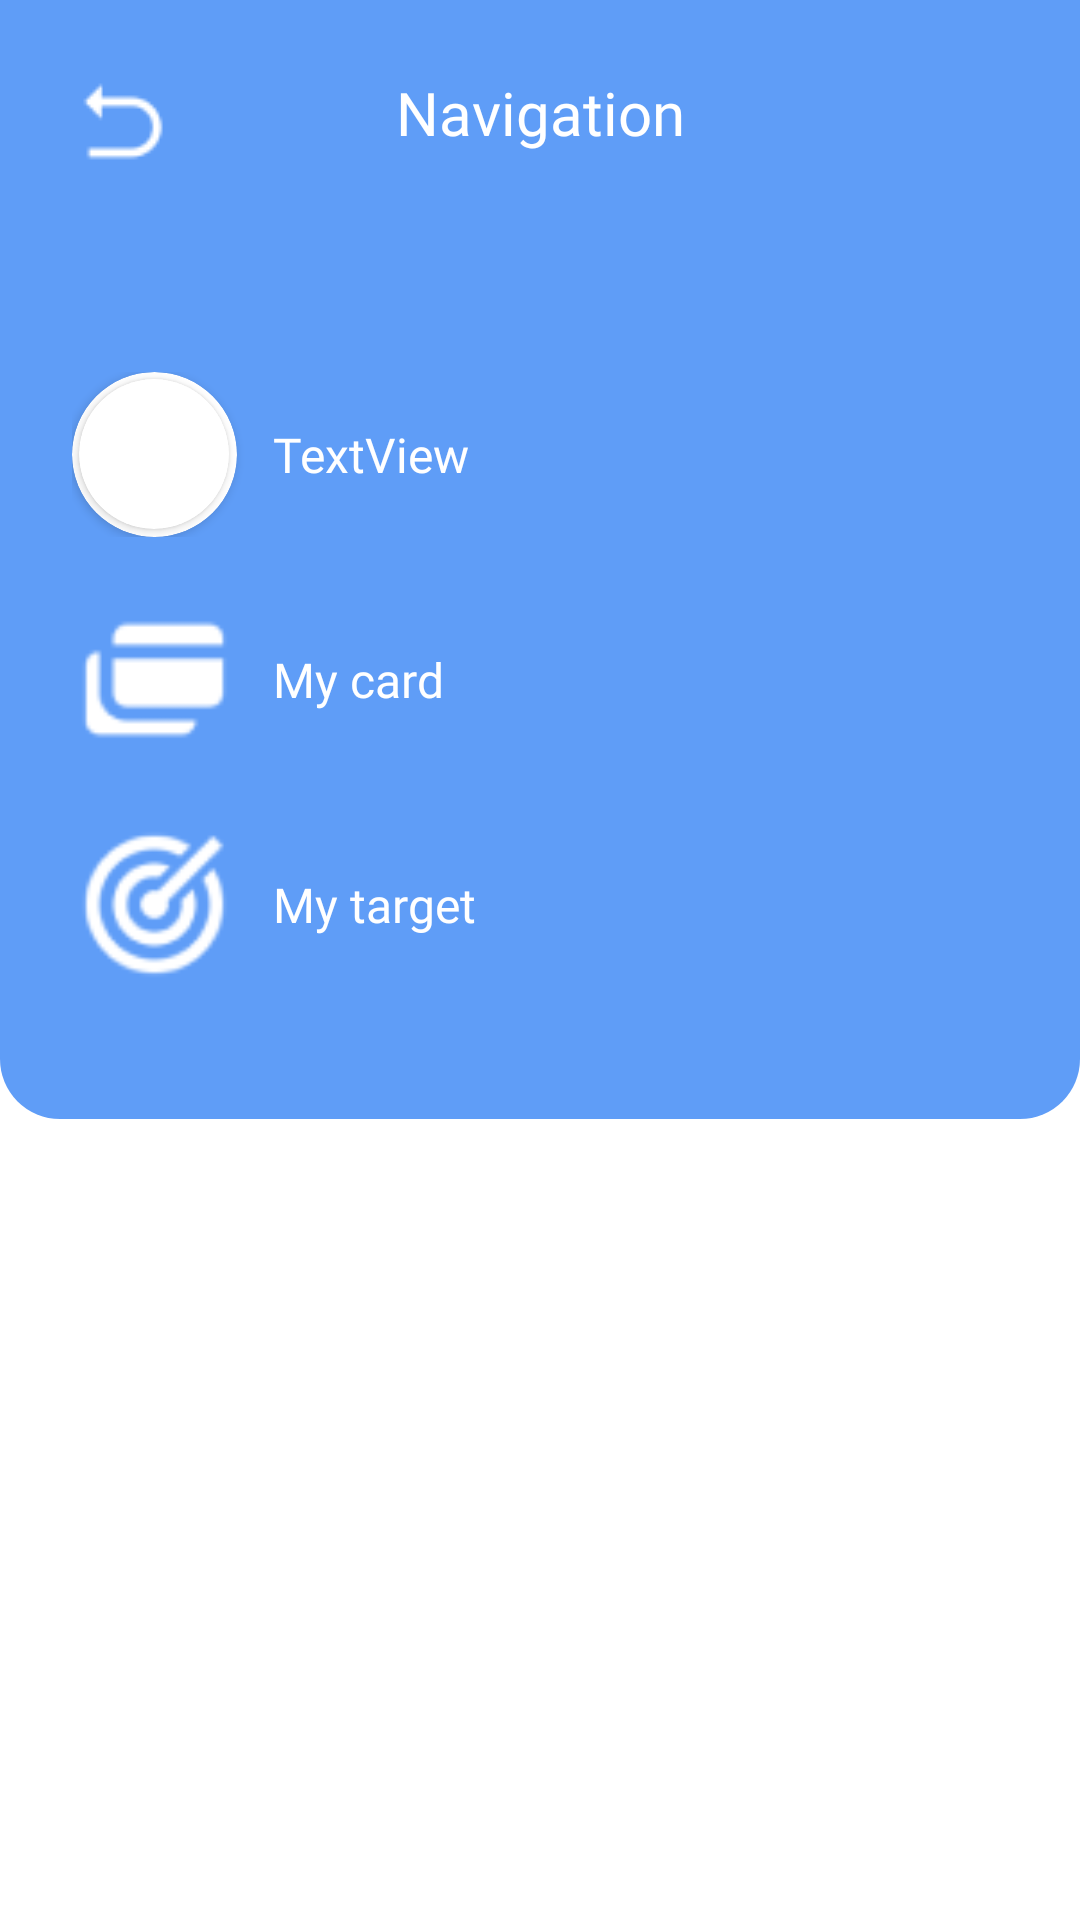

Write the Android layout XML for this screen, with the resource values it uses.
<!-- AndroidManifest.xml: application theme Theme.JoCards -->
<!-- res/layout/activity_sidebar.xml -->
<?xml version="1.0" encoding="utf-8"?>
<androidx.constraintlayout.widget.ConstraintLayout xmlns:android="http://schemas.android.com/apk/res/android"
    xmlns:app="http://schemas.android.com/apk/res-auto"
    xmlns:tools="http://schemas.android.com/tools"
    android:layout_width="match_parent"
    android:layout_height="match_parent"
    tools:context=".SidebarActivity">

    <androidx.constraintlayout.widget.ConstraintLayout
        android:id="@+id/constraintLayout4"
        android:layout_width="match_parent"
        android:layout_height="wrap_content"
        android:background="@drawable/rounded_topbar_edge"
        app:layout_constraintEnd_toEndOf="parent"
        app:layout_constraintHorizontal_bias="0.0"
        app:layout_constraintStart_toStartOf="parent"
        app:layout_constraintTop_toTopOf="parent">

        <LinearLayout
            android:layout_width="match_parent"
            android:layout_height="wrap_content"
            android:layout_marginTop="100dp"
            android:orientation="vertical"
            android:padding="24dp"
            app:layout_constraintBottom_toBottomOf="parent"
            app:layout_constraintTop_toTopOf="parent">

            <LinearLayout
                android:id="@+id/redirect_to_user_profile_sidebar"
                android:layout_width="match_parent"
                android:layout_height="match_parent"
                android:layout_marginBottom="20dp"
                android:gravity="center_vertical"
                android:orientation="horizontal"
                app:layout_constraintBottom_toBottomOf="parent"
                app:layout_constraintEnd_toEndOf="parent"
                app:layout_constraintStart_toStartOf="parent"
                app:layout_constraintTop_toTopOf="parent"
                app:layout_constraintVertical_bias="0.266">

                <androidx.cardview.widget.CardView
                    android:id="@+id/cardView1"
                    android:layout_width="55dp"
                    android:layout_height="55dp"
                    app:cardCornerRadius="250dp">

                    <androidx.cardview.widget.CardView
                        android:layout_width="wrap_content"
                        android:layout_height="wrap_content"
                        android:layout_gravity="center"
                        app:cardCornerRadius="250dp">

                        <ImageView
                            android:id="@+id/user_image_profile"
                            android:layout_width="50dp"
                            android:layout_height="50dp"
                            tools:layout_editor_absoluteX="16dp"
                            tools:layout_editor_absoluteY="16dp" />

                    </androidx.cardview.widget.CardView>
                </androidx.cardview.widget.CardView>

                <TextView
                    android:id="@+id/user_username"
                    android:layout_width="wrap_content"
                    android:layout_height="wrap_content"
                    android:layout_marginLeft="12dp"
                    android:layout_weight="1"
                    android:fontFamily="@font/poppins_semi_bold"
                    android:text="TextView"
                    android:textColor="@color/primaryColor"
                    android:textSize="16sp" />

            </LinearLayout>

            <LinearLayout
                android:id="@+id/redirect_to_my_card"
                android:layout_width="match_parent"
                android:layout_height="match_parent"
                android:layout_marginBottom="20dp"
                android:gravity="center_vertical"
                android:orientation="horizontal"
                app:layout_constraintBottom_toBottomOf="parent"
                app:layout_constraintEnd_toEndOf="parent"
                app:layout_constraintStart_toStartOf="parent"
                app:layout_constraintTop_toTopOf="parent"
                app:layout_constraintVertical_bias="0.266">

                <androidx.cardview.widget.CardView
                    android:id="@+id/cardView22"
                    android:layout_width="55dp"
                    android:layout_height="55dp"
                    app:cardBackgroundColor="#00FFFFFF"
                    app:cardElevation="0dp">

                    <ImageView
                        android:id="@+id/imageView2"
                        android:layout_width="55dp"
                        android:layout_height="55dp"
                        android:layout_weight="1"
                        app:srcCompat="@drawable/my_card_button" />

                </androidx.cardview.widget.CardView>

                <TextView
                    android:id="@+id/display_username74"
                    android:layout_width="wrap_content"
                    android:layout_height="wrap_content"
                    android:layout_marginLeft="12dp"
                    android:layout_weight="1"
                    android:fontFamily="@font/poppins_semi_bold"
                    android:text="@string/my_card"
                    android:textColor="@color/primaryColor"
                    android:textSize="16sp" />

            </LinearLayout>

            <LinearLayout
                android:id="@+id/redirect_to_my_target"
                android:layout_width="match_parent"
                android:layout_height="match_parent"
                android:layout_marginBottom="20dp"
                android:gravity="center_vertical"
                android:orientation="horizontal"
                app:layout_constraintBottom_toBottomOf="parent"
                app:layout_constraintEnd_toEndOf="parent"
                app:layout_constraintStart_toStartOf="parent"
                app:layout_constraintTop_toTopOf="parent"
                app:layout_constraintVertical_bias="0.266">

                <androidx.cardview.widget.CardView
                    android:id="@+id/cardView2"
                    android:layout_width="55dp"
                    android:layout_height="55dp"
                    app:cardBackgroundColor="#00FFFFFF"
                    app:cardElevation="0dp">

                    <ImageView
                        android:id="@+id/imageView7"
                        android:layout_width="55dp"
                        android:layout_height="55dp"
                        app:srcCompat="@drawable/target_button" />

                </androidx.cardview.widget.CardView>

                <TextView
                    android:id="@+id/display_username7"
                    android:layout_width="wrap_content"
                    android:layout_height="wrap_content"
                    android:layout_marginLeft="12dp"
                    android:layout_weight="1"
                    android:fontFamily="@font/poppins_semi_bold"
                    android:text="@string/my_target"
                    android:textColor="@color/primaryColor"
                    android:textSize="16sp" />

            </LinearLayout>

        </LinearLayout>

    </androidx.constraintlayout.widget.ConstraintLayout>

    <ImageView
        android:id="@+id/back_button"
        android:layout_width="wrap_content"
        android:layout_height="wrap_content"
        android:layout_marginStart="24dp"
        android:layout_marginTop="24dp"
        android:layout_weight="1"
        app:layout_constraintStart_toStartOf="parent"
        app:layout_constraintTop_toTopOf="parent"
        app:srcCompat="@drawable/back_button_white" />

    <TextView
        android:id="@+id/card_topic2"
        android:layout_width="wrap_content"
        android:layout_height="wrap_content"
        android:layout_marginTop="24dp"
        android:layout_weight="1"
        android:fontFamily="@font/poppins_semi_bold"
        android:text="@string/navigation"
        android:textColor="@color/primaryColor"
        android:textSize="20sp"
        app:layout_constraintEnd_toEndOf="parent"
        app:layout_constraintStart_toStartOf="parent"
        app:layout_constraintTop_toTopOf="parent" />

</androidx.constraintlayout.widget.ConstraintLayout>
<!-- resources referenced by this layout -->
<resources>
  <color name="primaryColor">#FFFFFFFF</color>
  <!-- drawable back_button_white: png bitmap (drawable, 519 bytes) -->
  <!-- drawable my_card_button: png bitmap (drawable, 595 bytes) -->
  <!-- drawable rounded_topbar_edge (drawable) -->
  <?xml version="1.0" encoding="utf-8"?>
  <shape
      xmlns:android="http://schemas.android.com/apk/res/android"
      android:shape="rectangle"   >
  
      <solid
          android:color="@color/secondaryColor" >
      </solid>
  
      <corners
          android:bottomLeftRadius="20dp"
          android:bottomRightRadius="20dp">
      </corners>
  
  </shape>
  <!-- drawable target_button: png bitmap (drawable, 1662 bytes) -->
  <string name="my_card">My card</string>
  <string name="my_target">My target</string>
  <string name="navigation">Navigation</string>
  <style name="Theme.JoCards" parent="Theme.MaterialComponents.DayNight.NoActionBar">
          
          <item name="colorPrimary">@color/primaryColor</item>
          <item name="colorPrimaryVariant">@color/purple_700</item>
          <item name="colorOnPrimary">@color/primaryColor</item>
          
          <item name="colorSecondary">@color/secondaryColor</item>
          <item name="colorSecondaryVariant">@color/secondaryColor</item>
          <item name="colorOnSecondary">@color/accentColor</item>
          
          <item name="android:statusBarColor" tools:targetApi="l">?attr/colorSecondary</item>
          
      </style>
  <color name="secondaryColor">#FF5F9DF7</color>
  <color name="purple_700">#FF3700B3</color>
  <color name="accentColor">#FF000000</color>
</resources>
